Run: headless pygame with SDL's dummy video driver; simulated clock (each Clock.tick advances the game by its frame time, no real sleeping); random seed 0; keys injected as events and as key.get_pressed() state; no mouse input.
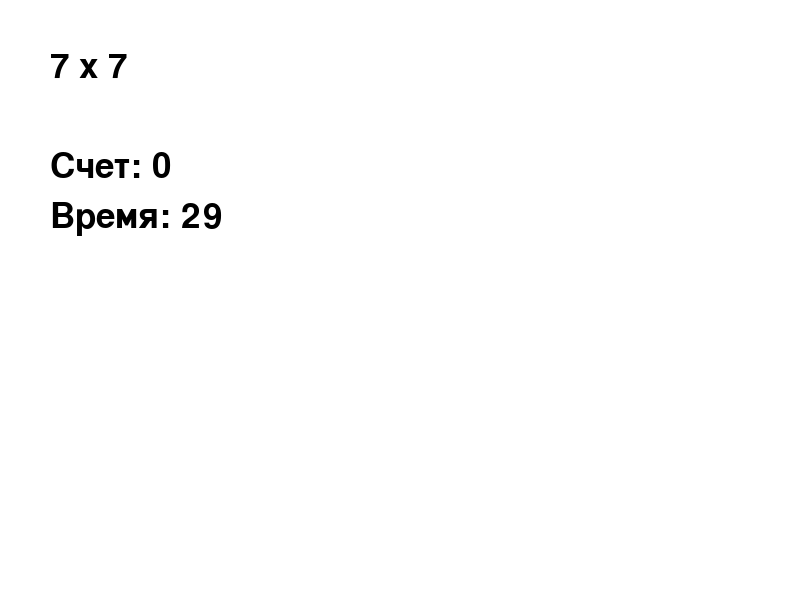
Frame 1 of 4 · flips 1–60 · no input
Frame 2 of 4 · flips 61–180 · tapped SPACE, RETURN · held RIGHT (→), D · screen unchanged from frame 1, image omitted
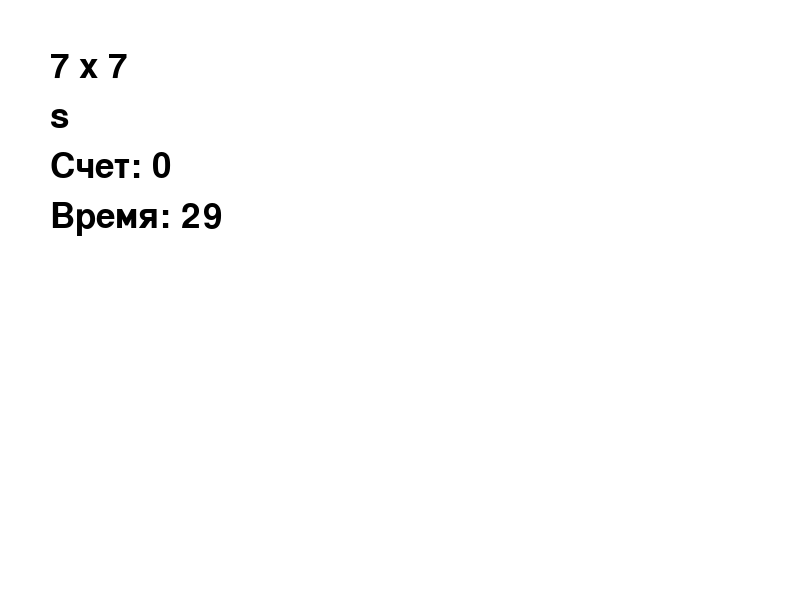
Frame 3 of 4 · flips 181–300 · held DOWN (↓), S
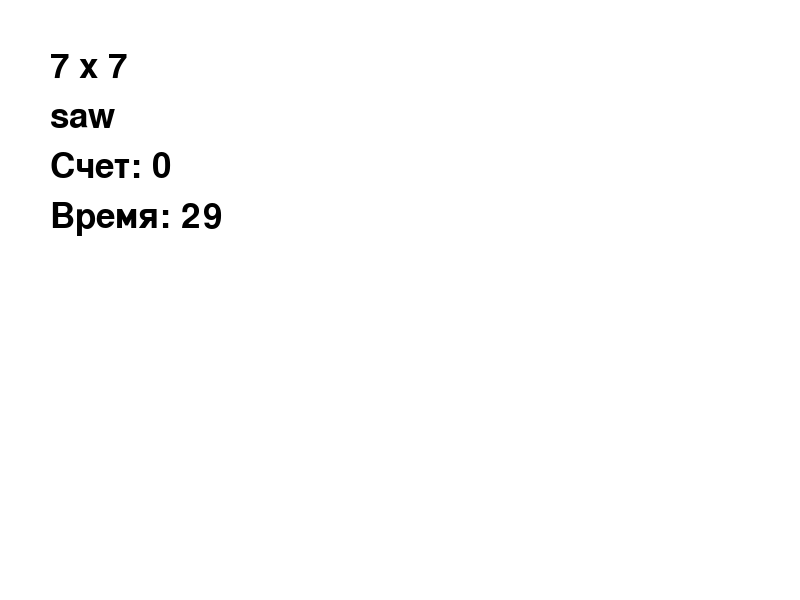
Frame 4 of 4 · flips 301–420 · held LEFT (←), A, UP (↑), W

The pygame program that drew these frames:

#by karton
import pygame
import random
import time

pygame.init()

screen_width = 800
screen_height = 600
screen = pygame.display.set_mode((screen_width, screen_height))
pygame.display.set_caption("Математическая головоломка")


BLACK = (0, 0, 0)
WHITE = (255, 255, 255)

font = pygame.font.Font(None, 52)

running = True
score = 0
question = ''
answer = ''
start_time = time.time()
game_duration = 30


def generate_question():
    num1 = random.randint(1, 10)
    num2 = random.randint(1, 10)
    return f"{num1} x {num2}", num1 * num2

question, correct_answer = generate_question()

while running:
    screen.fill(WHITE)
    time_left = game_duration - (time.time() - start_time)
    if time_left <= 0:
        font1 = pygame.font.Font(None, 100)
        score_surf_end = font1.render(f'Ваш счет: {score}', True, BLACK)
        screen.blit(score_surf_end, (screen_width // 2 - 280, screen_height // 2 - 100))
        pygame.display.update()
        time.sleep(3)
        running = False

    for event in pygame.event.get():
        if event.type == pygame.QUIT:
            running = False
        elif event.type == pygame.KEYDOWN:
            if event.key == pygame.K_RETURN:
                if answer == str(correct_answer):
                    score += 1
                    question, correct_answer = generate_question()
                answer = ''
            elif event.key == pygame.K_BACKSPACE:
                answer = answer[:-1]
            else:
                answer += event.unicode
    question_surf = font.render(question, True, BLACK)
    screen.blit(question_surf, (50, 50))
    answer_surf = font.render(answer, True, BLACK)
    screen.blit(answer_surf, (50, 100))
    score_surf = font.render(f'Счет: {score}', True, BLACK)
    screen.blit(score_surf, (50, 150))
    time_surf = font.render(f'Время: {int(time_left)}', True, BLACK)
    screen.blit(time_surf, (50, 200))

    pygame.display.flip()

pygame.quit()
